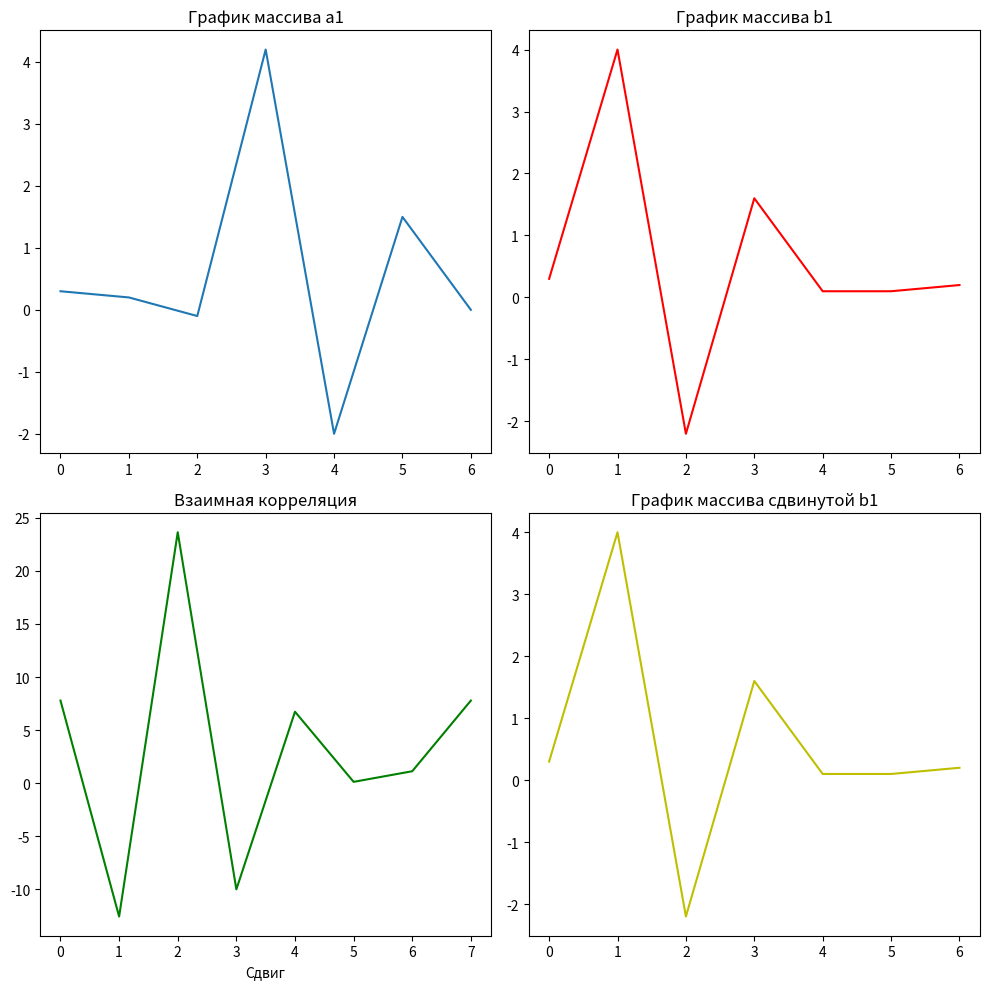

The script that saved this image:

import numpy as np
import matplotlib.pyplot as plt
import math

# Создание временной оси
t = np.arange(0, 100) / 100

# Заданные частоты
f1, f2, f3 = 9, 13, 19

# Формирование сигналов s1, s2 и s3
s1 = np.cos(2 * np.pi * f1 * t)
s2 = np.cos(2 * np.pi * f2 * t)
s3 = np.cos(2 * np.pi * f3 * t)

def correlation(a, b):
    sum_val = 0
    for i in range(len(a)):
        sum_val += a[i] * b[i]
    return sum_val

def normal_correlation(a, b):
    sum_norm = 0
    sumA_squared = 0
    sumB_squared = 0
    
    for i in range(len(a)):
        sum_norm += a[i] * b[i]
        sumA_squared += a[i] ** 2
        sumB_squared += b[i] ** 2
    
    normalization = math.sqrt(sumA_squared * sumB_squared)
    return sum_norm / normalization

# Формирование сигналов a и b
a = 4 * s1 + 3 * s2 + 2 * s3
b = s1 + s3

corr_s1_a = correlation(s1, a)
corr_s1_b = correlation(s1, b)

corr_s2_a = correlation(s2, a)
corr_s2_b = correlation(s2, b)

corr_s3_a = correlation(s3, a)
corr_s3_b = correlation(s3, b)

norm_corr_s1_a = normal_correlation(s1, a)
norm_corr_s1_b = normal_correlation(s1, b)

norm_corr_s2_a = normal_correlation(s2, a)
norm_corr_s2_b = normal_correlation(s2, b)

norm_corr_s3_a = normal_correlation(s3, a)
norm_corr_s3_b = normal_correlation(s3, b)

# Вывод результатов корреляции и нормализованной корреляции
print("Корреляция s1 и a:", corr_s1_a)
print("Нормализованная корреляция s1 и a:", norm_corr_s1_a)

print("Корреляция s1 и b:", corr_s1_b)
print("Нормализованная корреляция s1 и b:", norm_corr_s1_b)

print("Корреляция s2 и a:", corr_s2_a)
print("Нормализованная корреляция s2 и a:", norm_corr_s2_a)

print("Корреляция s2 и b:", corr_s2_b)
print("Нормализованная корреляция s2 и b:", norm_corr_s2_b)

print("Корреляция s3 и a:", corr_s3_a)
print("Нормализованная корреляция s3 и a:", norm_corr_s3_a)

print("Корреляция s3 и b:", corr_s3_b)
print("Нормализованная корреляция s3 и b:", norm_corr_s3_b)

a1 = np.array([0.3, 0.2, -0.1, 4.2, -2, 1.5, 0])
b1 = np.array([0.3, 4, -2.2, 1.6, 0.1, 0.1, 0.2])

# Вычисление взаимной корреляции
cross_correlation = correlation(a1, b1)
correlation_array = []
correlation_array.append(cross_correlation)
plt.figure(1, figsize=(10, 10))
# График массива a
plt.subplot(2, 2, 1)
plt.plot(a1)
plt.title("График массива a1")

# График массива b
plt.subplot(2, 2, 2)
plt.plot(b1, 'r')
plt.title("График массива b1")


# Найдем индекс максимального значения корреляции
max_corr_shift = np.argmax(cross_correlation) - len(a1) + 1
print("Максимальная корреляция достигается при сдвиге:", max_corr_shift)

# Сдвинем последовательность b1 на найденный сдвиг
shifted_b1 = b1
for i in range(len(b1)):
    shifted_b1 = np.roll(shifted_b1, max_corr_shift)
    cross_correlation = correlation(a1, shifted_b1)
    correlation_array.append(cross_correlation)

plt.subplot(2, 2, 3)
plt.plot(correlation_array, "g")
plt.title("Взаимная корреляция")
plt.xlabel("Сдвиг")

# График массива сдвинутой b1

plt.subplot(2, 2, 4)
plt.plot(shifted_b1, 'y')
plt.title("График массива сдвинутой b1")

plt.tight_layout()

plt.show()
